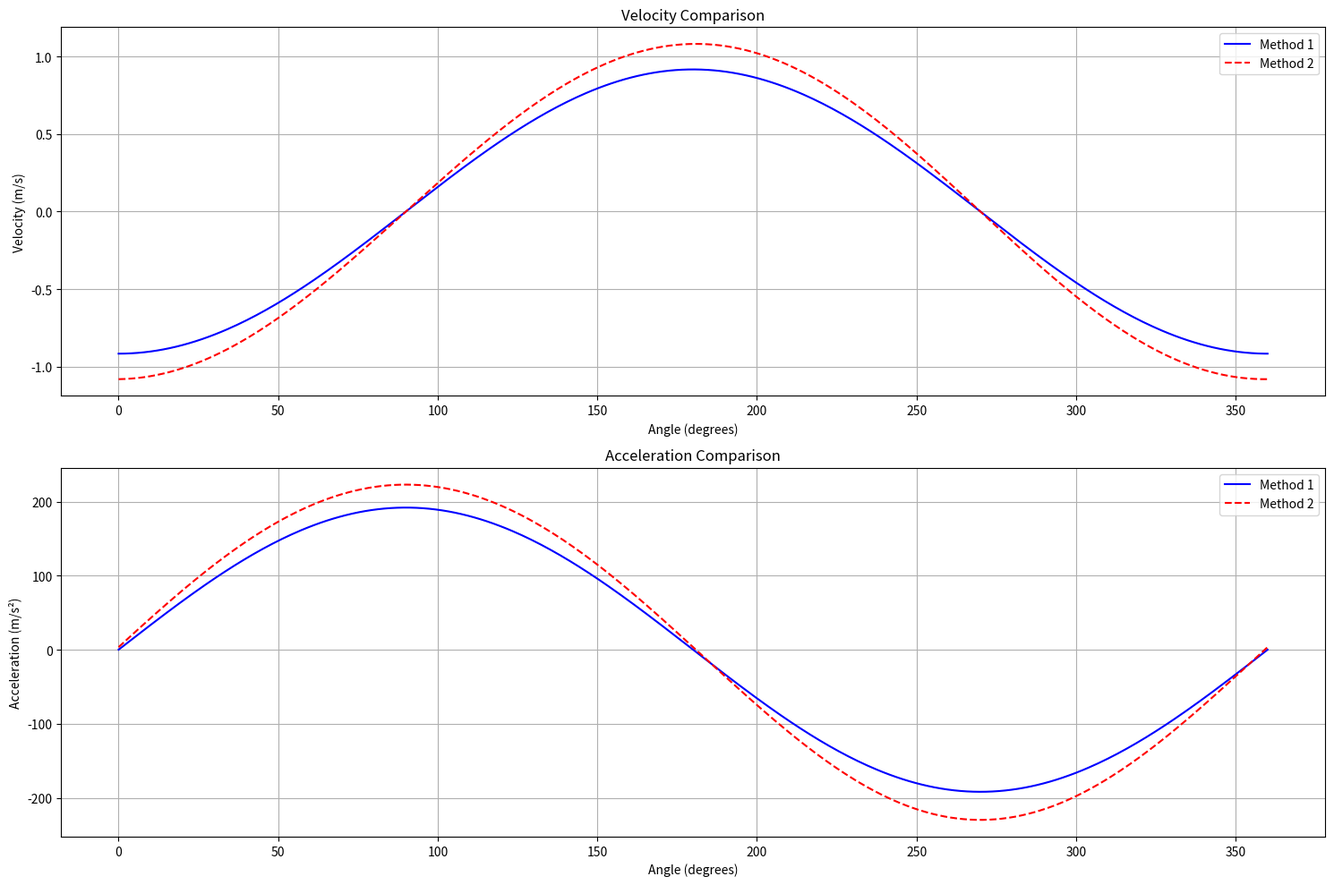

Reproduce this figure in Python.
import math
import numpy as np
import matplotlib.pyplot as plt
import sympy as sp
from dataclasses import dataclass


@dataclass
class OperatingPistonGap:
    beta_rad: float
    betamax_rad: float
    gamma_rad: float
    phi_rad: float
    g_rad: float
    L1: float


@dataclass
class GeometryPistonGap:
    sK: float = 0.0
    sK_alt: float = 0.0
    velocity: float = 0.0
    acceleration: float = 0.0
    velocity_alt: float = 0.0
    acceleration_alt: float = 0.0


class CPistonGap:
    def __init__(self):
        self.operatingpistongap = OperatingPistonGap(
            beta_rad=0.0,
            betamax_rad=0.0,
            gamma_rad=0.0,
            phi_rad=0.0,
            g_rad=0.0,
            L1=0.0
        )
        self.geometrypistongap = GeometryPistonGap()
        self.rB = 0.0

        # Create symbolic variables for derivatives
        self.phi = sp.Symbol('phi')
        self.t = sp.Symbol('t')
        self.omega = 2000 * 2 * np.pi / 60  # Convert RPM to rad/s

        # Define phi as a function of time
        self.phi_t = self.omega * self.t

    def calculate_derivatives_method1(self):
        beta = self.operatingpistongap.beta_rad
        betamax = self.operatingpistongap.betamax_rad
        gamma = self.operatingpistongap.gamma_rad
        R = self.rB

        # Define sK expression symbolically
        phi_odp = 0 if beta == 0 else -sp.atan(sp.tan(gamma) / sp.sin(beta))
        delta_psi = (R * sp.tan(beta) * (1 - sp.cos(phi_odp)) +
                     R * sp.tan(gamma) * sp.sin(phi_odp) / sp.cos(beta))

        sK_expr = (-R * sp.tan(beta) * (1 - sp.cos(self.phi)) -
                   R * sp.tan(gamma) * sp.sin(self.phi) / sp.cos(beta) -
                   R * (sp.tan(betamax) - sp.tan(beta)) +
                   delta_psi)

        # Calculate velocity and acceleration expressions
        sK_t = sK_expr.subs(self.phi, self.phi_t)
        velocity = sp.diff(sK_t, self.t)
        acceleration = sp.diff(velocity, self.t)

        return sK_expr, velocity, acceleration

    def calculate_derivatives_method2(self):
        gamma = self.operatingpistongap.gamma_rad
        beta = self.operatingpistongap.beta_rad
        betamax = self.operatingpistongap.betamax_rad
        g = self.operatingpistongap.g_rad
        L1 = self.operatingpistongap.L1
        R = self.rB

        # Define alternative sK expression symbolically
        numerator = (L1 - R * sp.sin(self.phi) * sp.tan(gamma) -
                     R * sp.cos(self.phi) * sp.tan(beta))
        denominator = (+sp.sin(g) * sp.sin(self.phi) * sp.tan(gamma) +
                       sp.sin(g) * sp.cos(self.phi) * sp.tan(beta) +
                       sp.cos(g))

        sK_basic = (numerator / denominator) - (L1 / sp.cos(g))
        offset = -R * (sp.tan(betamax) - sp.tan(beta)) / sp.cos(g)

        phi_odp = 0 if beta == 0 and g == 0 else -sp.atan(sp.tan(gamma) / (sp.sin(g) * sp.sin(beta)))
        initial_offset = (R * sp.tan(g) * sp.tan(beta) * (1 - sp.cos(phi_odp)) +
                          R * sp.tan(gamma) * sp.sin(phi_odp) / (sp.cos(g) * sp.cos(beta)))

        sK_expr = -(sK_basic + offset + initial_offset)

        # Calculate velocity and acceleration expressions
        sK_t = sK_expr.subs(self.phi, self.phi_t)
        velocity = -sp.diff(sK_t, self.t)
        acceleration = sp.diff(velocity, self.t)

        return sK_expr, velocity, acceleration


def plot_kinematics():
    piston_gap = CPistonGap()

    # Set parameters
    piston_gap.rB = 0.05
    piston_gap.operatingpistongap.beta_rad = math.radians(0)
    piston_gap.operatingpistongap.betamax_rad = math.radians(15)
    piston_gap.operatingpistongap.gamma_rad = math.radians(5)
    piston_gap.operatingpistongap.g_rad = math.radians(5)
    piston_gap.operatingpistongap.L1 = 0.1

    # Get symbolic expressions
    sK1_expr, v1_expr, a1_expr = piston_gap.calculate_derivatives_method1()
    sK2_expr, v2_expr, a2_expr = piston_gap.calculate_derivatives_method2()

    # Create arrays for plotting
    t_values = np.linspace(0, 2 * np.pi / piston_gap.omega, 360)
    phi_values = piston_gap.omega * t_values

    # Calculate numerical values
    v1_values = [float(v1_expr.subs(piston_gap.t, t)) for t in t_values]
    a1_values = [float(a1_expr.subs(piston_gap.t, t)) for t in t_values]
    v2_values = [float(v2_expr.subs(piston_gap.t, t)) for t in t_values]
    a2_values = [float(a2_expr.subs(piston_gap.t, t)) for t in t_values]

    # Plot results
    fig, (ax1, ax2) = plt.subplots(2, 1, figsize=(15, 10))

    # Velocity plot
    ax1.plot(np.degrees(phi_values), v1_values, 'b-', label='Method 1')
    ax1.plot(np.degrees(phi_values), v2_values, 'r--', label='Method 2')
    ax1.set_title('Velocity Comparison')
    ax1.set_xlabel('Angle (degrees)')
    ax1.set_ylabel('Velocity (m/s)')
    ax1.grid(True)
    ax1.legend()

    # Acceleration plot
    ax2.plot(np.degrees(phi_values), a1_values, 'b-', label='Method 1')
    ax2.plot(np.degrees(phi_values), a2_values, 'r--', label='Method 2')
    ax2.set_title('Acceleration Comparison')
    ax2.set_xlabel('Angle (degrees)')
    ax2.set_ylabel('Acceleration (m/s²)')
    ax2.grid(True)
    ax2.legend()

    plt.tight_layout()
    plt.show()

    return phi_values, v1_values, a1_values, v2_values, a2_values


if __name__ == "__main__":
    phi_values, v1_values, a1_values, v2_values, a2_values = plot_kinematics()

    print("\nMethod 1 Kinematics:")
    print(f"Maximum velocity: {max(v1_values):.6f} m/s")
    print(f"Minimum velocity: {min(v1_values):.6f} m/s")
    print(f"Maximum acceleration: {max(a1_values):.6f} m/s²")
    print(f"Minimum acceleration: {min(a1_values):.6f} m/s²")

    print("\nMethod 2 Kinematics:")
    print(f"Maximum velocity: {max(v2_values):.6f} m/s")
    print(f"Minimum velocity: {min(v2_values):.6f} m/s")
    print(f"Maximum acceleration: {max(a2_values):.6f} m/s²")
    print(f"Minimum acceleration: {min(a2_values):.6f} m/s²")
